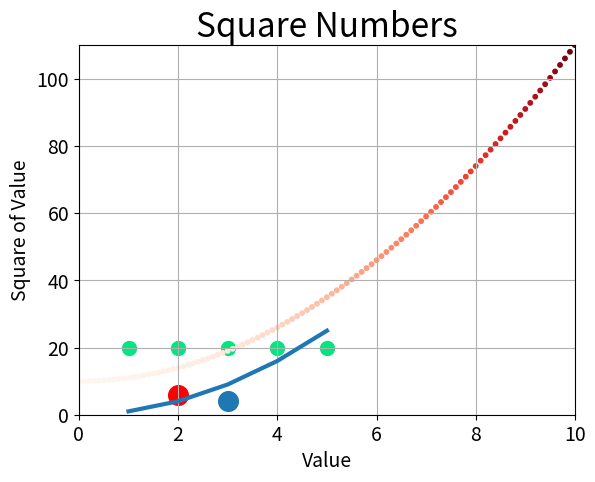

This figure's Python source:
import matplotlib.pyplot as plt

def main():
    input_values = [1, 2, 3, 4, 5]
    squares = [1, 4, 9, 16, 25]

    fig, ax = plt.subplots()

    # draw line
    ax.plot(input_values, squares, linewidth = 3)

    # add dots
    ax.scatter(2, 6, c='red', s=200)
    ax.scatter(3, 4, s=200)
    
    # add range of dots
    x_values = [1, 2, 3, 4, 5]
    y_values = [20, 20, 20, 20, 20]
    ax.scatter(x_values, y_values, c = (0, 0.9, 0.5), s = 100) #color in RGB

    # add automatic generated dots
    x_values = [i/10 for i in range(0, 101)] # 0.0, 0.1, 0.2, 0.3, ..., 10.0
    y_values = [x**2+10 for x in x_values]
    ax.scatter(x_values, y_values, c = y_values, cmap = plt.cm.Reds, s = 10) #using of colormap

    # add titles
    ax.set_title('Square Numbers', fontsize = 24)
    ax.set_xlabel('Value', fontsize = 14)
    ax.set_ylabel('Square of Value', fontsize = 14)
    ax.tick_params(axis = 'both', which = 'major', labelsize = 14)

    # add simple grid
    ax.grid()

    # set range of x and y
    ax.axis([0, 10, 0, 110])

    # save plot in image file
    plt.savefig('plot.png', bbox_inches = 'tight')

    # show plot
    plt.show()

if __name__ == '__main__':
    main()